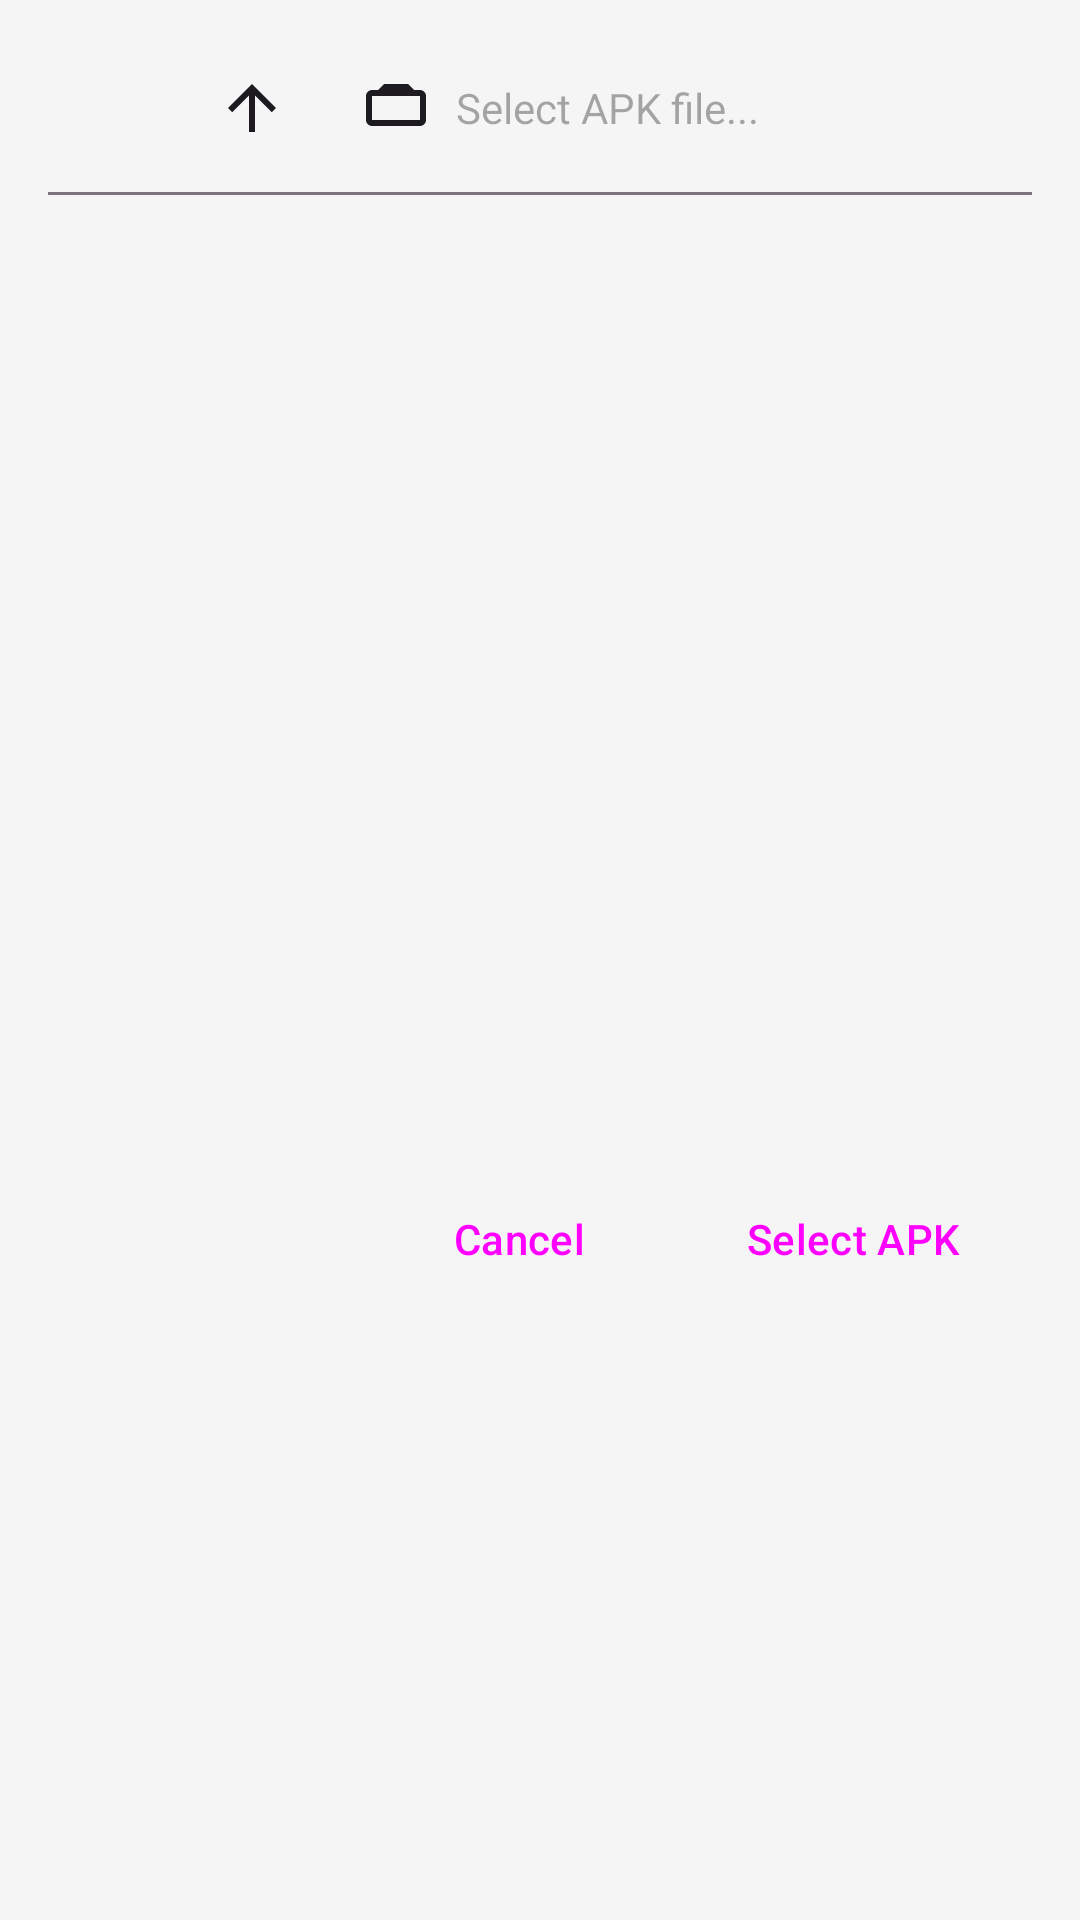

Produce the Android XML layout that renders to this screen, including the resource entries it uses.
<!-- AndroidManifest.xml: application theme AppTheme -->
<!-- res/layout/dialog_file_picker.xml -->
<?xml version="1.0" encoding="utf-8"?>
<LinearLayout xmlns:android="http://schemas.android.com/apk/res/android"
    android:layout_width="match_parent"
    android:layout_height="wrap_content"
    android:orientation="vertical"
    android:padding="16dp">

    
    <LinearLayout
        android:layout_width="match_parent"
        android:layout_height="wrap_content"
        android:orientation="horizontal"
        android:gravity="center_vertical"
        android:layout_marginBottom="8dp">

        
        <ImageButton
            android:id="@+id/back_button"
            android:layout_width="40dp"
            android:layout_height="40dp"
            android:src="@drawable/ic_arrow_back"
            android:background="?attr/selectableItemBackgroundBorderless"
            android:contentDescription="Go back"
            android:layout_marginEnd="8dp" />

        
        <ImageButton
            android:id="@+id/up_button"
            android:layout_width="40dp"
            android:layout_height="40dp"
            android:src="@drawable/ic_arrow_upward"
            android:background="?attr/selectableItemBackgroundBorderless"
            android:contentDescription="Go to parent directory"
            android:layout_marginEnd="8dp" />

        
        <TextView
            android:id="@+id/path_text_view"
            android:layout_width="0dp"
            android:layout_height="wrap_content"
            android:layout_weight="1"
            android:textSize="14sp"
            android:textColor="?attr/colorOnSurface"
            android:background="?attr/selectableItemBackground"
            android:padding="8dp"
            android:singleLine="true"
            android:ellipsize="start"
            android:hint="Select APK file..."
            android:drawableStart="@drawable/ic_folder_open"
            android:drawablePadding="8dp"
            android:gravity="center_vertical" />

    </LinearLayout>

    
    <View
        android:layout_width="match_parent"
        android:layout_height="1dp"
        android:background="?attr/colorOutline"
        android:layout_marginBottom="8dp" />

    
    <androidx.recyclerview.widget.RecyclerView
        android:id="@+id/file_list_recycler_view"
        android:layout_width="match_parent"
        android:layout_height="300dp"
        android:layout_marginBottom="16dp" />

    
    <LinearLayout
        android:layout_width="match_parent"
        android:layout_height="wrap_content"
        android:orientation="horizontal"
        android:gravity="end">

        <Button
            android:id="@+id/cancel_button"
            android:layout_width="wrap_content"
            android:layout_height="wrap_content"
            android:text="Cancel"
            style="@style/Widget.Material3.Button.TextButton"
            android:layout_marginEnd="8dp" />

        <Button
            android:id="@+id/select_button"
            android:layout_width="wrap_content"
            android:layout_height="wrap_content"
            android:text="Select APK"
            style="@style/Widget.Material3.Button" />

    </LinearLayout>

</LinearLayout>
<!-- resources referenced by this layout -->
<resources>
  <!-- drawable ic_arrow_upward (drawable) -->
  <vector xmlns:android="http://schemas.android.com/apk/res/android"
      android:width="24dp"
      android:height="24dp"
      android:viewportWidth="24"
      android:viewportHeight="24"
      android:tint="?attr/colorOnSurface">
      <path
          android:fillColor="@android:color/white"
          android:pathData="M4,12l1.41,1.41L11,7.83V20h2V7.83l5.59,5.58L20,12l-8,-8 -8,8z"/>
  </vector>
  <!-- drawable ic_folder_open (drawable) -->
  <vector xmlns:android="http://schemas.android.com/apk/res/android"
      android:width="24dp"
      android:height="24dp"
      android:viewportWidth="24"
      android:viewportHeight="24"
      android:tint="?attr/colorOnSurface">
      <path
          android:fillColor="@android:color/white"
          android:pathData="M20,6h-2l-2,-2H8L6,6H4C2.9,6 2,6.9 2,8v8c0,1.1 0.9,2 2,2h16c1.1,0 2,-0.9 2,-2V8C22,6.9 21.1,6 20,6zM20,16H4V8h16V16z"/>
  </vector>
  <style name="AppTheme" parent="Theme.Material3.Light.NoActionBar">
          <item name="colorPrimary">@color/primary</item>
          <item name="colorPrimaryDark">@color/primary_dark</item>
          <item name="colorAccent">@color/accent</item>
          <item name="android:windowBackground">@color/background</item>
      </style>
  <color name="primary">#3F51B5</color>
  <color name="primary_dark">#303F9F</color>
  <color name="accent">#FF4081</color>
  <color name="background">#F5F5F5</color>
</resources>
